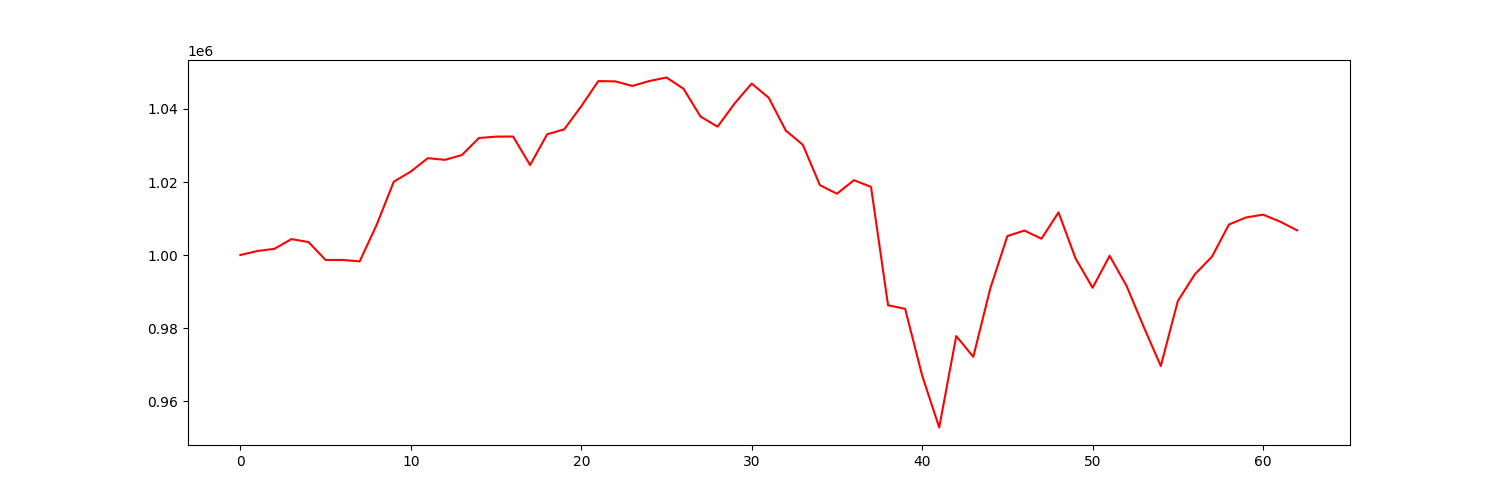

The file beside this chart, header and first rows:
account_value, date, daily_return
1000000, 2021-10-04, 
1001102, 2021-10-05, 0.001102
1001695, 2021-10-06, 0.0005919
1004362, 2021-10-07, 0.002663
1003551, 2021-10-08, -0.0008072
998648, 2021-10-11, -0.004886
998655, 2021-10-12, 6.51014442465403e-06
998257, 2021-10-13, -0.0003986
1008298, 2021-10-14, 0.01006
1020078, 2021-10-15, 0.01168
1022862, 2021-10-18, 0.002729
1026527, 2021-10-19, 0.003582
1026069, 2021-10-20, -0.0004455
1027381, 2021-10-21, 0.001278
1032056, 2021-10-22, 0.00455
1032423, 2021-10-25, 0.0003561
1032462, 2021-10-26, 3.6968013582105996e-05
1024642, 2021-10-27, -0.007574
1033070, 2021-10-28, 0.008225
1034413, 2021-10-29, 0.0013
1040742, 2021-11-01, 0.006119
1047633, 2021-11-02, 0.00662
1047561, 2021-11-03, -6.817503717582163e-05
1046312, 2021-11-04, -0.001193
1047663, 2021-11-05, 0.001292
1048622, 2021-11-08, 0.000915
1045538, 2021-11-09, -0.002941
1037913, 2021-11-10, -0.007293
1035158, 2021-11-11, -0.002655
1041536, 2021-11-12, 0.006162
1046967, 2021-11-15, 0.005214
1043070, 2021-11-16, -0.003722
1034090, 2021-11-17, -0.008609
1030190, 2021-11-18, -0.003771
1019148, 2021-11-19, -0.01072
1016785, 2021-11-22, -0.002318
1020496, 2021-11-23, 0.00365
1018659, 2021-11-24, -0.001801
986242, 2021-11-26, -0.03182
985275, 2021-11-29, -0.0009806
967003, 2021-11-30, -0.01855
952763, 2021-12-01, -0.01473
977815, 2021-12-02, 0.02629
972125, 2021-12-03, -0.00582
990888, 2021-12-06, 0.0193
1005197, 2021-12-07, 0.01444
1006701, 2021-12-08, 0.001496
1004464, 2021-12-09, -0.002222
1011679, 2021-12-10, 0.007183
999068, 2021-12-13, -0.01247
991034, 2021-12-14, -0.008041
999785, 2021-12-15, 0.00883
991463, 2021-12-16, -0.008323
980299, 2021-12-17, -0.01126
969607, 2021-12-20, -0.01091
987401, 2021-12-21, 0.01835
994737, 2021-12-22, 0.007429
999544, 2021-12-23, 0.004833
1008356, 2021-12-27, 0.008816
1010289, 2021-12-28, 0.001917
... 3 more rows
